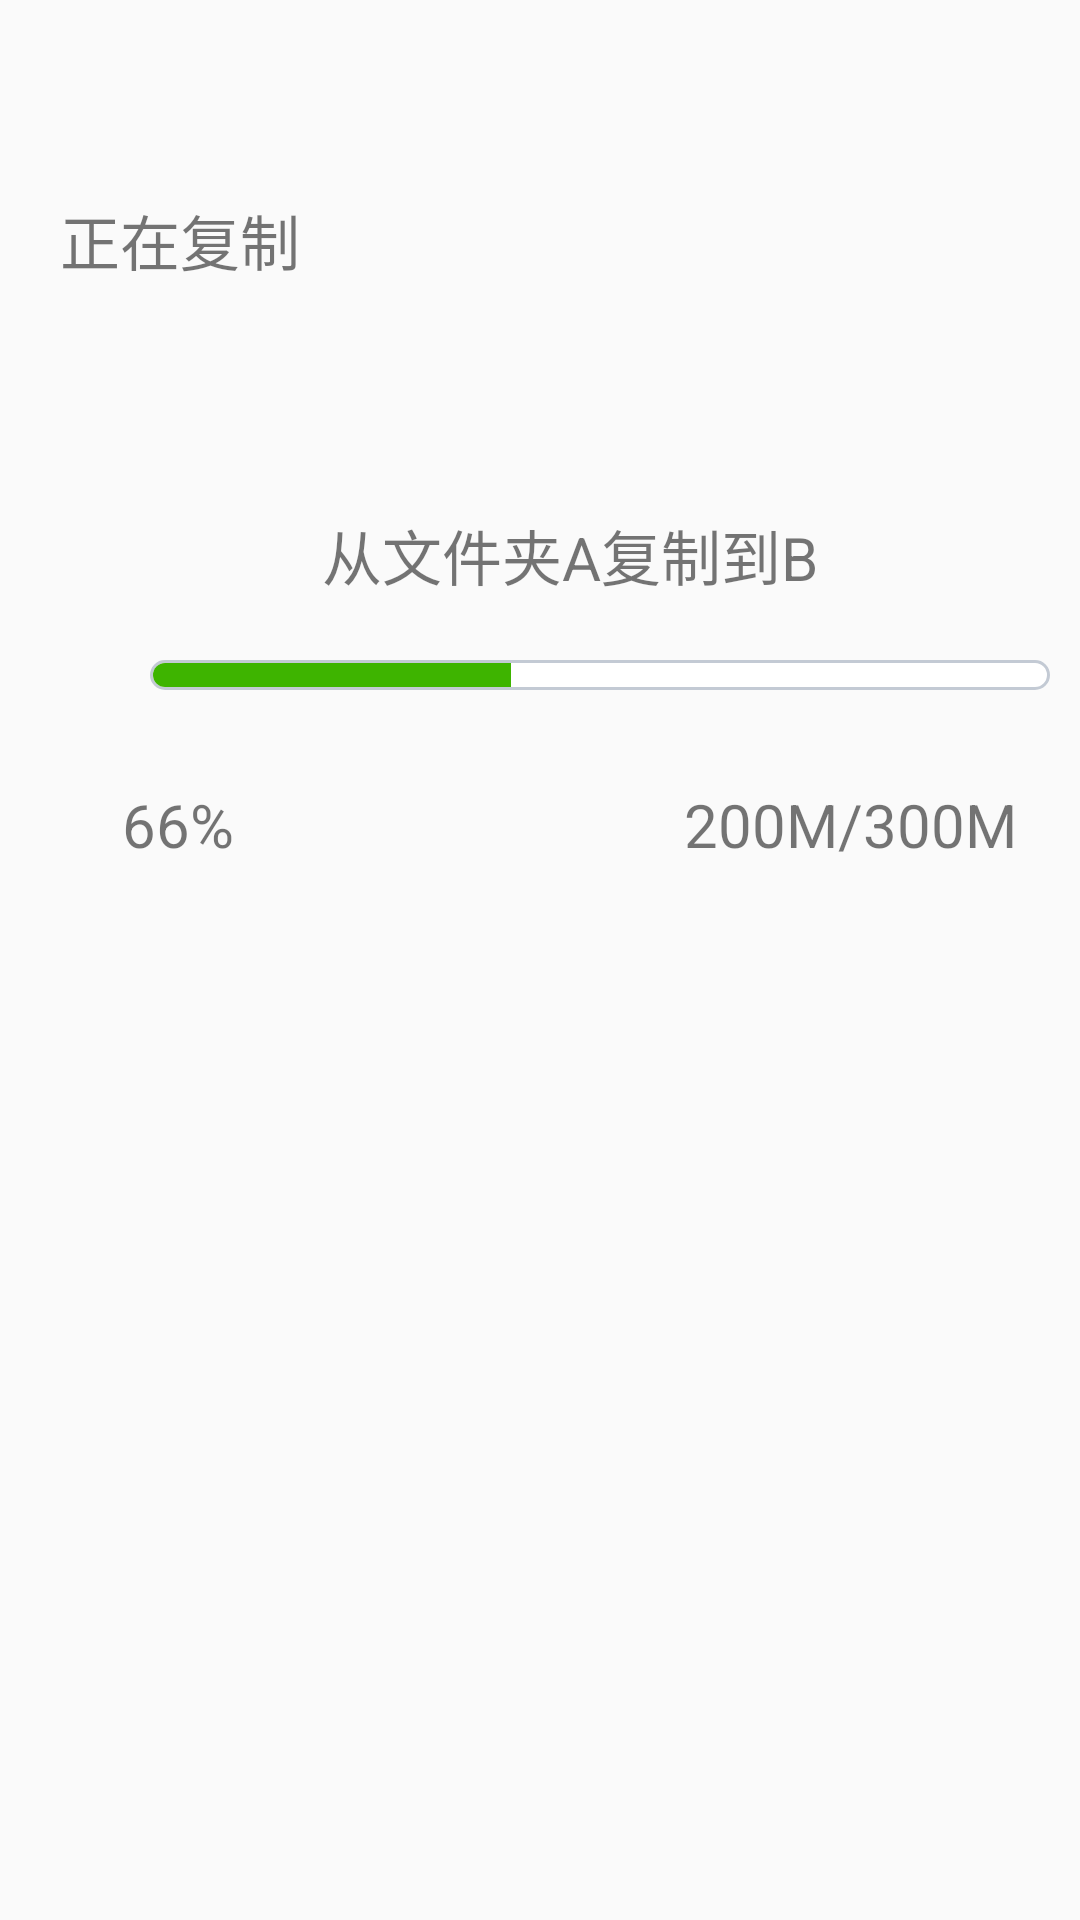

Here is an Android app screen rendered from its layout file. Give the layout XML and the strings, colors and styles it references.
<!-- AndroidManifest.xml: application theme AppTheme -->
<!-- res/layout/copydialog_layout.xml -->
<?xml version="1.0" encoding="utf-8"?>

<LinearLayout xmlns:android="http://schemas.android.com/apk/res/android"
    android:layout_width="match_parent"
    android:layout_height="match_parent"
    android:orientation="vertical">
    <TextView
        android:id="@+id/title"
        android:layout_width="match_parent"
        android:layout_height="0dp"
        android:layout_weight="1"
        android:textSize="@dimen/edit_font_size"
        android:gravity="center_vertical"
        android:paddingLeft="@dimen/right_menu_left_margin"
        android:background="@null"
        android:text="正在复制"/>
    <LinearLayout
        android:layout_width="match_parent"
        android:layout_height="0dp"
        android:layout_weight="3"
        android:orientation="vertical">
        <LinearLayout
            android:layout_width="match_parent"
            android:layout_height="match_parent"
            android:orientation="vertical"
            android:layout_gravity="center">
            <TextView
                android:id="@+id/path_detail"
                android:layout_width="match_parent"
                android:layout_height="50dp"
                android:textSize="@dimen/edit_font_size"
                android:gravity="center"
                android:layout_gravity="center"
                android:paddingLeft="@dimen/right_menu_left_margin"
                android:background="@null"
                android:text="从文件夹A复制到B"/>
            <ProgressBar
                android:id="@+id/progressbar_percent"
                android:layout_width="300dp"
                android:layout_height="10dp"
                style="@android:style/Widget.ProgressBar.Horizontal"
                android:progressDrawable="@drawable/progress_color"
                android:layout_marginLeft="@dimen/right_menu_left_margin"
                android:layout_gravity="center"
                android:layout_marginTop="10dp"
                android:max="100"
                android:progress="40"/>
            <LinearLayout
                android:layout_width="match_parent"
                android:layout_height="50dp"
                android:layout_marginTop="10dp"
                android:background="@null"
                android:gravity="center">
                <TextView
                    android:id="@+id/percent"
                    android:layout_width="wrap_content"
                    android:layout_height="wrap_content"
                    android:textSize="@dimen/edit_font_size"
                    android:gravity="center_vertical"
                    android:paddingLeft="@dimen/right_menu_left_margin"
                    android:layout_marginTop="10dp"
                    android:background="@null"
                    android:text="66%"
                    />
                <TextView
                    android:id="@+id/size"
                    android:layout_width="wrap_content"
                    android:layout_height="wrap_content"
                    android:textSize="@dimen/edit_font_size"
                    android:gravity="center_vertical"
                    android:layout_marginLeft="150dp"
                    android:layout_toRightOf="@id/percent"
                    android:layout_marginTop="10dp"
                    android:background="@null"
                    android:text="200M/300M"
                    />
            </LinearLayout>
        </LinearLayout>

    </LinearLayout>

</LinearLayout>
<!-- resources referenced by this layout -->
<resources>
  <dimen name="edit_font_size">20sp</dimen>
  <dimen name="right_menu_left_margin">20dp</dimen>
  <!-- drawable progress_color (drawable) -->
  <?xml version="1.0" encoding="UTF-8"?>
  
  <layer-list xmlns:android="http://schemas.android.com/apk/res/android">
      
      <item  android:id="@android:id/background" >
          <shape>
              <corners android:radius="8dp" />
              <gradient android:startColor="#ffffff"
                  android:endColor="#ffffff" />
              <stroke
                  android:width="1dp"
                  android:color="#c3cad4" />
  
              <padding
                  android:bottom="1dp"
                  android:left="1dp"
                  android:right="1dp"
                  android:top="1dp" />
          </shape>
      </item>
  
      
      <item  android:id="@android:id/progress" >
          <clip>
              <shape>
                  <corners android:radius="8dp" />
                  <gradient  android:startColor="#3eb400"
                      android:endColor="#3eb400" />
              </shape>
          </clip>
      </item>
  
  </layer-list>
  <style name="AppTheme" parent="Theme.AppCompat.Light.DarkActionBar">
          
          <item name="colorPrimary">@color/colorPrimary</item>
          <item name="colorPrimaryDark">@color/colorPrimaryDark</item>
          <item name="colorAccent">@color/colorAccent</item>
      </style>
  <color name="colorPrimary">#e9def0</color>
  <color name="colorPrimaryDark">#293fc9</color>
  <color name="colorAccent">#FF4081</color>
</resources>
